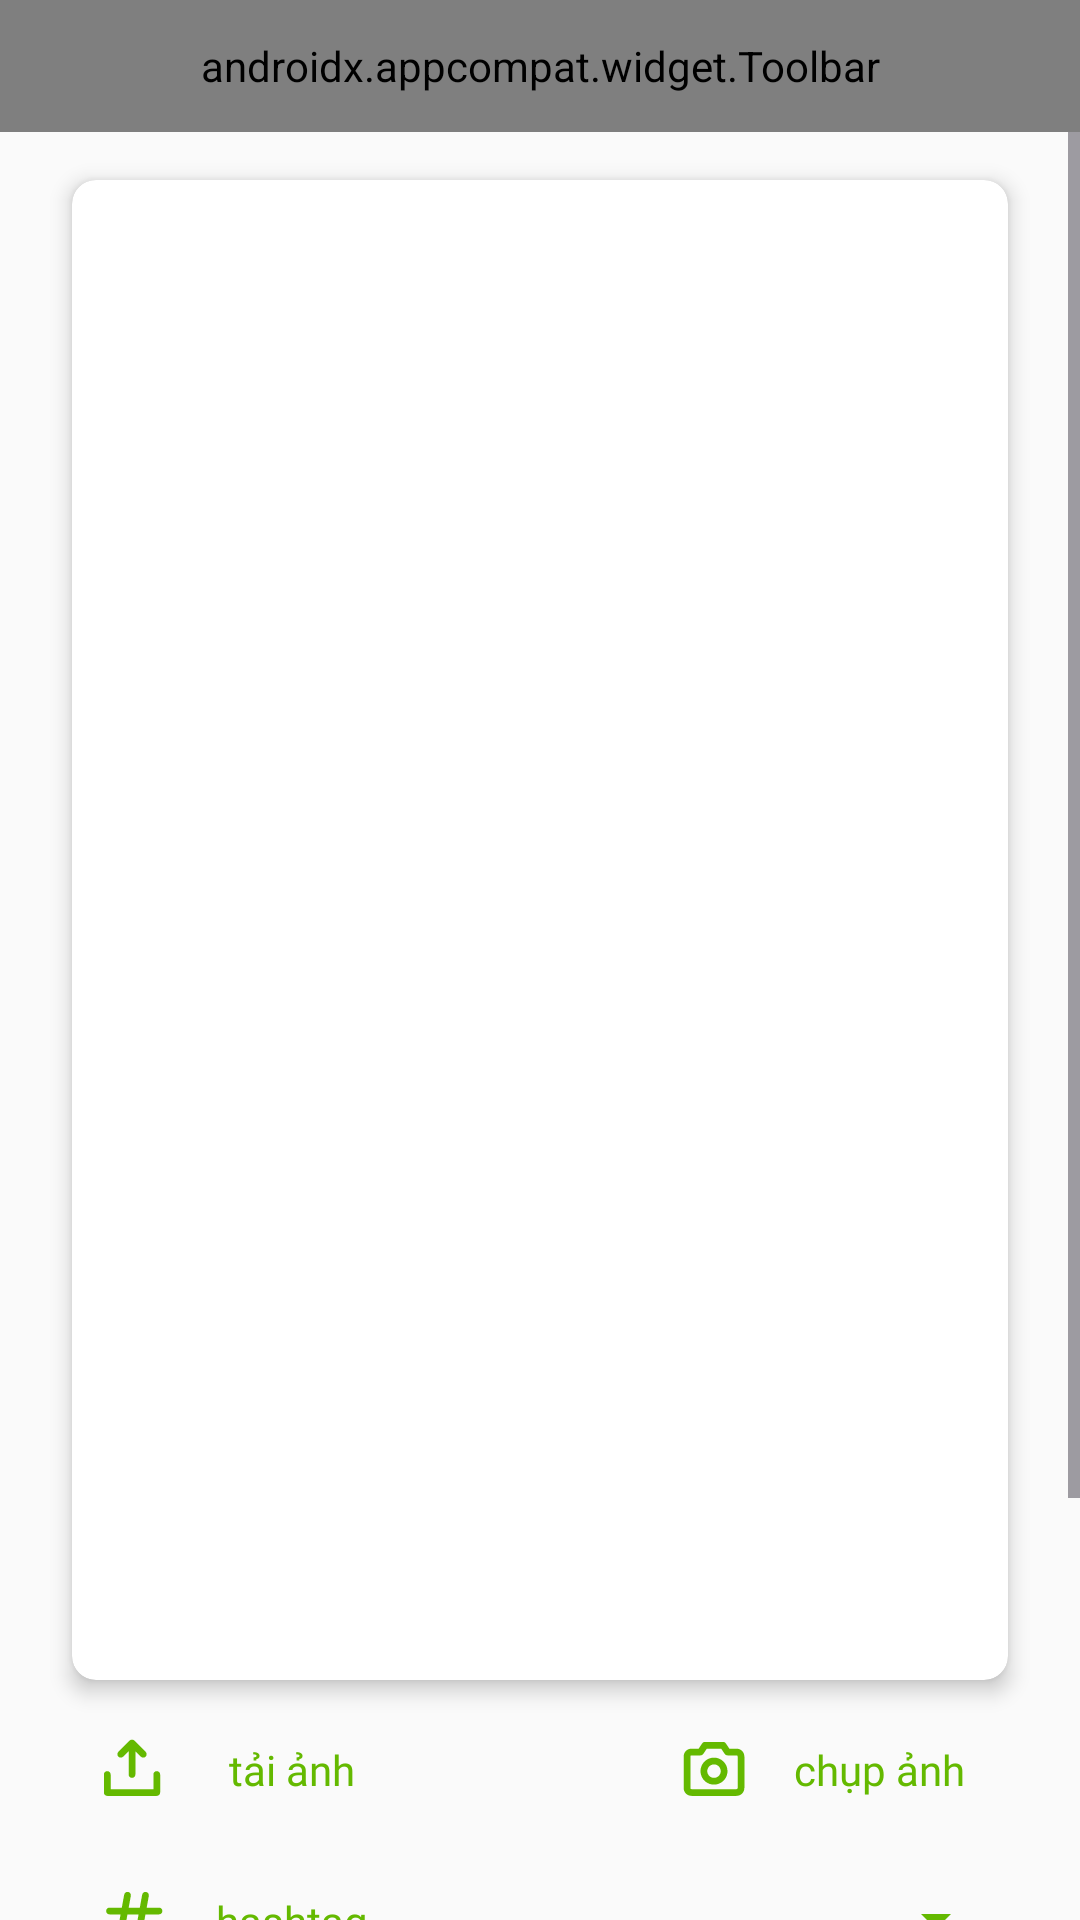

This screen was rendered from an Android layout file. Write that file and the resources it references.
<!-- AndroidManifest.xml: application theme Theme.LittleClover -->
<!-- res/layout/fragment_add_story.xml -->
<?xml version="1.0" encoding="utf-8"?>
<LinearLayout xmlns:android="http://schemas.android.com/apk/res/android"
    xmlns:tools="http://schemas.android.com/tools"
    android:layout_width="match_parent"
    android:layout_height="match_parent"
    xmlns:app="http://schemas.android.com/apk/res-auto"
    tools:context=".fragments.AddStoryFragment"
    android:orientation="vertical">

    <androidx.appcompat.widget.Toolbar
        android:layout_width="match_parent"
        android:layout_height="44dp"
        android:layout_alignParentTop="true"
        app:layout_constraintTop_toTopOf="parent"
        app:layout_constraintStart_toStartOf="parent"
        app:layout_constraintEnd_toEndOf="parent"
        android:id="@+id/userToolbar"
        android:minHeight="?attr/actionBarSize"
        app:menu="@menu/upload_menu">

        <ImageButton
            android:id="@+id/cancelBtn"
            android:background="@color/transparent"
            android:layout_width="wrap_content"
            android:layout_height="wrap_content"
            android:src="@drawable/x"
            android:paddingStart="8dp"
            android:paddingTop="2dp"/>

        <TextView
            android:layout_width="wrap_content"
            android:layout_height="wrap_content"
            android:layout_marginStart="@dimen/startend_margin"
            android:text="@string/createStory"
            android:textColor="@color/notsoBlack"
            android:fontFamily="@font/lexendbold"
            android:id="@+id/userName"
            android:textSize="16dp"/>

    </androidx.appcompat.widget.Toolbar>

    <ScrollView
        android:layout_width="match_parent"
        android:layout_height="match_parent">

        <LinearLayout
            android:layout_width="match_parent"
            android:layout_height="match_parent"
            android:orientation="vertical">

            <androidx.cardview.widget.CardView
                android:layout_width="match_parent"
                android:layout_height="500dp"
                android:layout_gravity="center"
                android:layout_marginTop="16dp"
                android:layout_marginStart="@dimen/startend_margin"
                android:layout_marginEnd="@dimen/startend_margin"
                app:cardElevation="4dp"
                app:cardCornerRadius="8dp"
                app:cardBackgroundColor="@color/absoluteWhite">
                <ImageView
                    android:layout_width="match_parent"
                    android:layout_height="match_parent"
                    android:id="@+id/addstoryImg"
                    android:scaleType="centerCrop"/>

            </androidx.cardview.widget.CardView>

            <androidx.constraintlayout.widget.ConstraintLayout
                android:layout_width="match_parent"
                android:layout_height="wrap_content"
                android:layout_marginStart="@dimen/startend_margin"
                android:layout_marginTop="8dp"
                android:layout_marginEnd="@dimen/startend_margin">

                <androidx.appcompat.widget.AppCompatButton
                    android:id="@+id/uploadImgBtn"
                    android:layout_width="118dp"
                    android:layout_height="44dp"
                    app:layout_constraintStart_toStartOf="parent"
                    app:layout_constraintTop_toTopOf="parent"
                    android:background="@color/transparent"
                    android:drawableLeft="@drawable/uploadsimple"
                    android:fontFamily="@font/lexendbold"
                    android:gravity="center"
                    android:paddingStart="8dp"
                    android:text="@string/uploadstoryImg"
                    android:textAllCaps="false"
                    android:textColor="@color/green"
                    android:textSize="14dp" />

                <androidx.appcompat.widget.AppCompatButton
                    android:id="@+id/captureImgBtn"
                    android:layout_width="118dp"
                    android:layout_height="44dp"
                    app:layout_constraintEnd_toEndOf="parent"
                    app:layout_constraintTop_toTopOf="parent"
                    android:background="@color/transparent"
                    android:drawableLeft="@drawable/camera"
                    android:fontFamily="@font/lexendbold"
                    android:gravity="center"
                    android:paddingStart="8dp"
                    android:text="@string/captureImg"
                    android:textAllCaps="false"
                    android:textColor="@color/green"
                    android:textSize="14dp" />

            </androidx.constraintlayout.widget.ConstraintLayout>



            <androidx.constraintlayout.widget.ConstraintLayout
                android:layout_width="match_parent"
                android:layout_height="wrap_content"
                android:layout_marginStart="@dimen/startend_margin"
                android:layout_marginEnd="@dimen/startend_margin"
                android:layout_marginTop="8dp"
                android:layout_marginBottom="8dp">

                <ImageView
                    android:layout_width="wrap_content"
                    android:layout_height="wrap_content"
                    android:src="@drawable/hash"
                    android:id="@+id/filterIcn"
                    android:padding="8dp"/>

                <TextView
                    android:layout_width="wrap_content"
                    android:layout_height="match_parent"
                    app:layout_constraintStart_toEndOf="@id/filterIcn"
                    android:layout_marginStart="8dp"
                    app:layout_constraintTop_toTopOf="parent"
                    app:layout_constraintBottom_toBottomOf="parent"
                    android:id="@+id/hashtagTxt"
                    android:text="hashtag"
                    android:textColor="@color/green"
                    android:fontFamily="@font/lexendbold"
                    android:textSize="14dp"/>

                <androidx.appcompat.widget.AppCompatSpinner
                    android:id="@+id/hashtagSpinner"
                    android:layout_width="44dp"
                    android:layout_height="match_parent"
                    app:layout_constraintTop_toTopOf="parent"
                    android:theme="@style/spinner"
                    app:layout_constraintBottom_toBottomOf="parent"
                    app:layout_constraintEnd_toEndOf="parent"/>
            </androidx.constraintlayout.widget.ConstraintLayout>

            <androidx.appcompat.widget.AppCompatButton
                android:id="@+id/saveBtn"
                android:layout_width="match_parent"
                android:layout_gravity="center"
                android:layout_height="48dp"
                android:layout_marginTop="8dp"
                android:background="@drawable/button_bg"
                android:layout_marginStart="@dimen/startend_margin"
                android:layout_marginEnd="@dimen/startend_margin"
                android:layout_marginBottom="100dp"
                android:text="@string/upload"
                android:textColor="@color/absoluteWhite"
                android:textAllCaps="false"
                android:fontFamily="@font/lexendbold"
                android:textSize="14dp"
                app:layout_constraintEnd_toEndOf="parent"/>

        </LinearLayout>
    </ScrollView>

</LinearLayout>
<!-- resources referenced by this layout -->
<resources>
  <color name="absoluteWhite">#ffffff</color>
  <color name="green">#64B900</color>
  <color name="notsoBlack">#1e1e1e</color>
  <color name="transparent">#00000000</color>
  <dimen name="startend_margin">24dp</dimen>
  <!-- drawable x (drawable) -->
  <vector xmlns:android="http://schemas.android.com/apk/res/android"
      android:width="20dp"
      android:height="20dp"
      android:viewportWidth="32"
      android:viewportHeight="32">
    <path
        android:pathData="M26.061,23.939C26.343,24.221 26.501,24.603 26.501,25.001C26.501,25.4 26.343,25.782 26.061,26.064C25.779,26.346 25.397,26.504 24.999,26.504C24.6,26.504 24.218,26.346 23.936,26.064L16,18.125L8.061,26.061C7.779,26.343 7.397,26.501 6.999,26.501C6.6,26.501 6.218,26.343 5.936,26.061C5.654,25.779 5.496,25.397 5.496,24.999C5.496,24.6 5.654,24.218 5.936,23.936L13.875,16L5.939,8.061C5.657,7.779 5.499,7.397 5.499,6.999C5.499,6.6 5.657,6.218 5.939,5.936C6.22,5.654 6.603,5.496 7.001,5.496C7.4,5.496 7.782,5.654 8.064,5.936L16,13.875L23.939,5.935C24.221,5.653 24.603,5.495 25.001,5.495C25.4,5.495 25.782,5.653 26.064,5.935C26.346,6.217 26.504,6.599 26.504,6.997C26.504,7.396 26.346,7.778 26.064,8.06L18.125,16L26.061,23.939Z"
        android:fillColor="@color/notsoBlack"/>
  </vector>
  <string name="captureImg">chụp ảnh</string>
  <string name="createStory">tạo tin mới</string>
  <string name="upload">đăng tải</string>
  <string name="uploadstoryImg">"tải ảnh "</string>
  <style name="spinner">
          <item name="backgroundTint">@color/green</item>
          <item name="textFillColor">@color/black</item>
          <item name="android:textSize">14dp</item>
      </style>
  <style name="Theme.LittleClover" parent="Base.Theme.LittleClover" />
  <color name="black">#000000</color>
  <style name="Base.Theme.LittleClover" parent="Theme.Material3.Light.NoActionBar">
          
          
          <item name="colorPrimary">@color/green</item>
          <item name="colorOnPrimary">@color/absoluteWhite</item>
          <item name="colorPrimaryContainer">@color/absoluteWhite</item>
          <item name="colorOnPrimaryContainer">@color/absoluteWhite</item>
          <item name="colorPrimaryInverse">@color/absoluteWhite</item>
          <item name="android:statusBarColor">@color/white</item>
          <item name="colorOnBackground">@color/white</item>
          <item name="android:colorBackground">@color/white</item>
          <item name="colorOnSecondary">#d4f1ca</item>
          <item name="colorSecondary">@color/green</item>
          <item name="colorSecondaryContainer">#d4f1ca</item>
          <item name="android:textColorHint">@color/lightgray</item>
          <item name="editTextColor">@color/black</item>
          <item name="android:navigationBarDividerColor">@color/absoluteWhite</item>
      </style>
  <color name="white">#fafafa</color>
  <color name="lightgray">#b5b5b5</color>
</resources>
